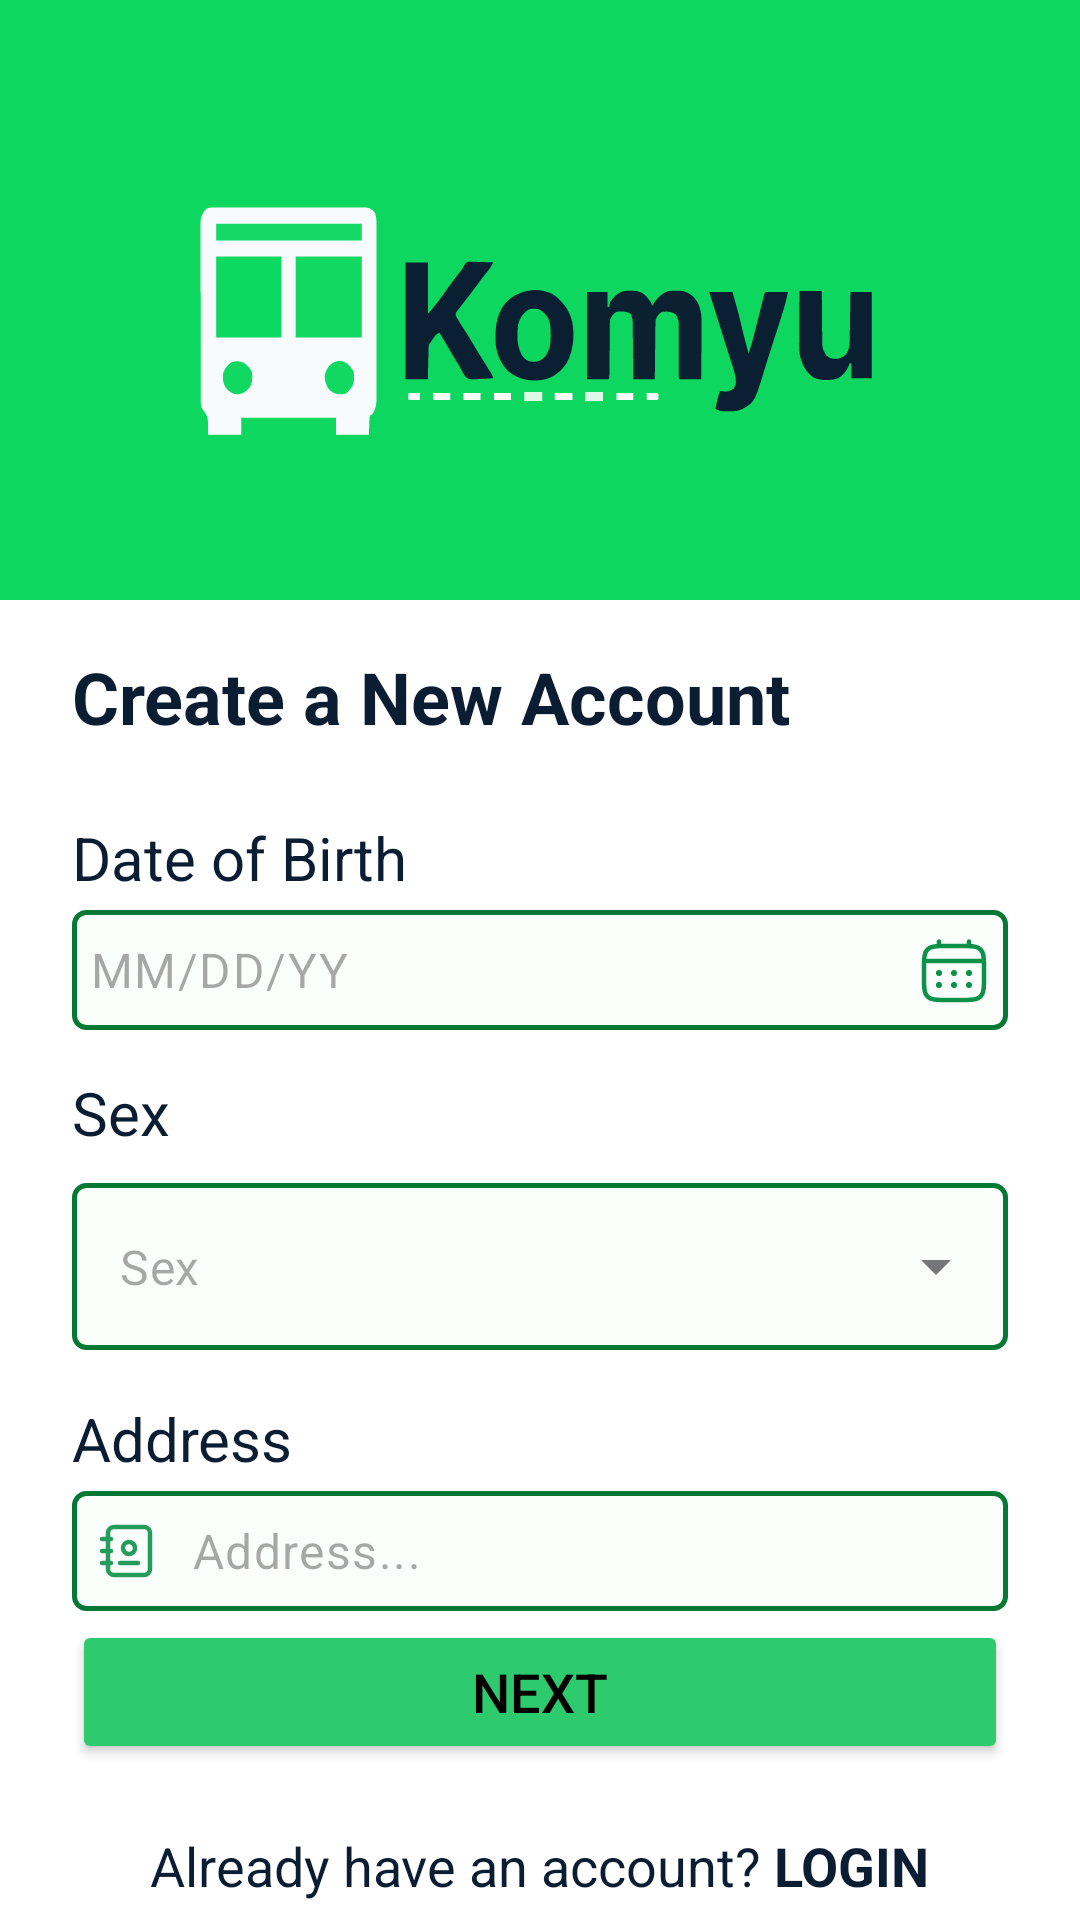

This screen was rendered from an Android layout file. Write that file and the resources it references.
<!-- AndroidManifest.xml: application theme Theme.KomyuApplication -->
<!-- res/layout/activity_sign_up_page3.xml -->
<?xml version="1.0" encoding="utf-8"?>
<androidx.constraintlayout.widget.ConstraintLayout xmlns:android="http://schemas.android.com/apk/res/android"
    xmlns:app="http://schemas.android.com/apk/res-auto"
    xmlns:tools="http://schemas.android.com/tools"
    android:id="@+id/main"
    android:layout_width="match_parent"
    android:layout_height="match_parent"
    tools:context=".SignUpPage3"
    android:background="@color/white">

    <View
        android:id="@+id/ViewLogoHeader"
        android:layout_width="match_parent"
        android:layout_height="200dp"
        android:background="@color/greenKomyu"
        app:layout_constraintTop_toTopOf="parent" />

    <ImageView
        android:id="@+id/imageViewLogo4"
        android:layout_width="match_parent"
        android:layout_height="200dp"
        android:scaleType="fitXY"
        android:src="@drawable/komyu_header_logo"
        app:layout_constraintTop_toTopOf="parent" />

    <LinearLayout
        android:id="@+id/formContainer"
        android:layout_width="0dp"
        android:layout_height="wrap_content"
        android:orientation="vertical"
        app:layout_constraintEnd_toEndOf="parent"
        app:layout_constraintHorizontal_bias="0.0"
        app:layout_constraintStart_toStartOf="parent"
        app:layout_constraintTop_toBottomOf="@+id/ViewLogoHeader"
        app:layout_constraintVertical_bias="0.0">

        
        <TextView
            android:id="@+id/CreateNewAccTitle"
            android:layout_width="match_parent"
            android:layout_height="wrap_content"
            android:layout_marginBottom="10dp"
            android:layout_marginHorizontal="24dp"
            android:layout_marginTop="16dp"
            android:text="Create a New Account"
            android:textColor="@color/darkBlueKomyu"
            android:textSize="24sp"
            android:textStyle="bold"
            />

        
        <TextView
            android:id="@+id/dateOfBirthTitle"
            android:layout_width="match_parent"
            android:layout_height="wrap_content"
            android:layout_marginHorizontal="24dp"
            android:layout_marginTop="14dp"
            android:text="Date of Birth"
            android:textColor="@color/darkBlueKomyu"
            android:textSize="20sp"
            />

        <com.google.android.material.textfield.TextInputLayout
            android:id="@+id/layoutDateBirth"
            android:layout_width="match_parent"
            android:layout_height="wrap_content"
            android:layout_marginHorizontal="24dp"
            android:layout_marginTop="4dp"
            app:hintEnabled="false">

            <com.google.android.material.textfield.TextInputEditText
                android:id="@+id/editDateBirth"
                android:layout_width="match_parent"
                android:layout_height="40dp"
                android:background="@drawable/white_bg_withcorner"
                android:drawableEnd="@drawable/calendar_logo"
                android:drawablePadding="10dp"
                android:inputType="date"
                android:focusable="false"
                android:cursorVisible="false"
                android:textColor="@color/black"
                android:hint="MM/DD/YY"
                android:padding="6dp" />
        </com.google.android.material.textfield.TextInputLayout>

        <TextView
            android:id="@+id/sexTitle"
            android:layout_width="match_parent"
            android:layout_height="wrap_content"
            android:layout_marginHorizontal="24dp"
            android:layout_marginTop="14dp"
            android:layout_marginBottom="10dp"
            android:text="Sex"
            android:textColor="@color/darkBlueKomyu"
            android:textSize="20sp"
            />


        <com.google.android.material.textfield.TextInputLayout
            android:id="@+id/inputLayoutSex"
            style="@style/Widget.MaterialComponents.TextInputLayout.OutlinedBox.ExposedDropdownMenu"
            android:layout_width="match_parent"
            android:layout_height="wrap_content"
            android:layout_marginHorizontal="24dp"
            app:endIconMode="dropdown_menu"
            app:hintEnabled="false">

            <AutoCompleteTextView
                android:id="@+id/dropDownSex"
                android:layout_width="match_parent"
                android:layout_height="wrap_content"
                android:background="@drawable/white_bg_withcorner"
                android:hint="Sex"
                android:inputType="text"
                android:cursorVisible="false"/>
        </com.google.android.material.textfield.TextInputLayout>


        <TextView
            android:id="@+id/AddressTitle"
            android:layout_width="match_parent"
            android:layout_height="wrap_content"
            android:layout_marginHorizontal="24dp"
            android:layout_marginTop="16dp"
            android:text="Address"
            android:textColor="@color/darkBlueKomyu"
            android:textSize="20sp"
            />

        <com.google.android.material.textfield.TextInputLayout
            android:id="@+id/layoutAddress"
            android:layout_width="match_parent"
            android:layout_height="wrap_content"
            android:layout_marginHorizontal="24dp"
            android:layout_marginTop="4dp"
            app:hintEnabled="false"
            >

            <com.google.android.material.textfield.TextInputEditText
                android:id="@+id/editAddress"
                android:layout_width="match_parent"
                android:layout_height="40dp"
                android:background="@drawable/white_bg_withcorner"
                android:drawableStart="@drawable/address_icon"
                android:drawablePadding="10dp"
                android:inputType="text"
                android:hint="Address..."
                android:textColor="@color/black"
                android:padding="6dp" />
        </com.google.android.material.textfield.TextInputLayout>

        
    </LinearLayout>

    <Button
        android:id="@+id/btnNext"
        android:layout_width="0dp"
        android:layout_height="wrap_content"
        android:layout_marginHorizontal="24dp"
        android:layout_marginBottom="52dp"
        android:backgroundTint="@color/lightGreenKomyu"
        android:text="NEXT"
        android:textAllCaps="false"
        android:textColor="@android:color/black"
        android:textSize="18sp"
        app:layout_constraintBottom_toBottomOf="@+id/linearLayout"
        app:layout_constraintEnd_toEndOf="parent"
        app:layout_constraintStart_toStartOf="parent" />

    <LinearLayout
        android:id="@+id/linearLayout"
        android:layout_width="match_parent"
        android:layout_height="wrap_content"
        android:gravity="center"
        android:orientation="horizontal"
        app:layout_constraintBottom_toBottomOf="parent"
        app:layout_constraintEnd_toEndOf="parent"
        app:layout_constraintStart_toStartOf="parent">

        <TextView
            android:id="@+id/txtHaveAnAcc"
            android:layout_width="wrap_content"
            android:layout_height="wrap_content"
            android:layout_marginBottom="4dp"
            android:gravity="center"
            android:paddingTop="10dp"
            android:text="Already have an account?"
            android:textColor="@color/darkBlueKomyu"
            android:textSize="18sp"
            app:layout_constraintBottom_toBottomOf="parent"
            app:layout_constraintStart_toStartOf="parent" />

        <TextView
            android:id="@+id/txtLogin"
            android:layout_width="wrap_content"
            android:layout_height="wrap_content"
            android:layout_marginBottom="4dp"
            android:clickable="true"
            android:focusable="false"
            android:gravity="center"
            android:paddingTop="10dp"
            android:text=" LOGIN"
            android:textColor="@color/darkBlueKomyu"
            android:textSize="18sp"
            android:textStyle="bold"
            app:layout_constraintBottom_toBottomOf="parent"
            app:layout_constraintStart_toStartOf="parent" />

    </LinearLayout>
</androidx.constraintlayout.widget.ConstraintLayout>
<!-- resources referenced by this layout -->
<resources>
  <color name="black">#FF000000</color>
  <color name="darkBlueKomyu">#0B1D32</color>
  <color name="greenKomyu">#0DD85F</color>
  <color name="lightGreenKomyu">#2DCB6D</color>
  <color name="white">#FFFFFFFF</color>
  <!-- drawable address_icon (drawable) -->
  <vector xmlns:android="http://schemas.android.com/apk/res/android" android:alpha="0.9" android:height="24dp" android:viewportHeight="24" android:viewportWidth="24" android:width="24dp">
        
      <path android:fillColor="#00000000" android:pathData="M20,6v12a2,2 0,0 1,-2 2H8a2,2 0,0 1,-2 -2V6a2,2 0,0 1,2 -2h10a2,2 0,0 1,2 2M10,16h6" android:strokeColor="#0C914A" android:strokeLineCap="round" android:strokeLineJoin="round" android:strokeWidth="1.5"/>
        
      <path android:fillColor="#00000000" android:pathData="M11,11a2,2 0,1 0,4 0a2,2 0,1 0,-4 0M4,8h3m-3,4h3m-3,4h3" android:strokeColor="#0C914A" android:strokeLineCap="round" android:strokeLineJoin="round" android:strokeWidth="1.5"/>
      
  </vector>
  <!-- drawable calendar_logo (drawable) -->
  <vector xmlns:android="http://schemas.android.com/apk/res/android"
      android:width="24dp"
      android:height="24dp"
      android:viewportWidth="24"
      android:viewportHeight="24">
    <path
        android:pathData="M17,14a1,1 0,1 0,0 -2a1,1 0,0 0,0 2m0,4a1,1 0,1 0,0 -2a1,1 0,0 0,0 2m-4,-5a1,1 0,1 1,-2 0a1,1 0,0 1,2 0m0,4a1,1 0,1 1,-2 0a1,1 0,0 1,2 0m-6,-3a1,1 0,1 0,0 -2a1,1 0,0 0,0 2m0,4a1,1 0,1 0,0 -2a1,1 0,0 0,0 2"
        android:fillColor="#0C914A"/>
    <path
        android:pathData="M7,1.75a0.75,0.75 0,0 1,0.75 0.75v0.763c0.662,-0.013 1.391,-0.013 2.193,-0.013h4.113c0.803,0 1.532,0 2.194,0.013V2.5a0.75,0.75 0,0 1,1.5 0v0.827q0.39,0.03 0.739,0.076c1.172,0.158 2.121,0.49 2.87,1.238c0.748,0.749 1.08,1.698 1.238,2.87c0.153,1.14 0.153,2.595 0.153,4.433v2.112c0,1.838 0,3.294 -0.153,4.433c-0.158,1.172 -0.49,2.121 -1.238,2.87c-0.749,0.748 -1.698,1.08 -2.87,1.238c-1.14,0.153 -2.595,0.153 -4.433,0.153H9.945c-1.838,0 -3.294,0 -4.433,-0.153c-1.172,-0.158 -2.121,-0.49 -2.87,-1.238c-0.748,-0.749 -1.08,-1.698 -1.238,-2.87c-0.153,-1.14 -0.153,-2.595 -0.153,-4.433v-2.112c0,-1.838 0,-3.294 0.153,-4.433c0.158,-1.172 0.49,-2.121 1.238,-2.87c0.749,-0.748 1.698,-1.08 2.87,-1.238q0.35,-0.046 0.739,-0.076V2.5A0.75,0.75 0,0 1,7 1.75M5.71,4.89c-1.005,0.135 -1.585,0.389 -2.008,0.812S3.025,6.705 2.89,7.71q-0.034,0.255 -0.058,0.539h18.336q-0.024,-0.284 -0.058,-0.54c-0.135,-1.005 -0.389,-1.585 -0.812,-2.008s-1.003,-0.677 -2.009,-0.812c-1.027,-0.138 -2.382,-0.14 -4.289,-0.14h-4c-1.907,0 -3.261,0.002 -4.29,0.14M2.75,12c0,-0.854 0,-1.597 0.013,-2.25h18.474c0.013,0.653 0.013,1.396 0.013,2.25v2c0,1.907 -0.002,3.262 -0.14,4.29c-0.135,1.005 -0.389,1.585 -0.812,2.008s-1.003,0.677 -2.009,0.812c-1.027,0.138 -2.382,0.14 -4.289,0.14h-4c-1.907,0 -3.261,-0.002 -4.29,-0.14c-1.005,-0.135 -1.585,-0.389 -2.008,-0.812s-0.677,-1.003 -0.812,-2.009c-0.138,-1.027 -0.14,-2.382 -0.14,-4.289z"
        android:fillColor="#0C914A"
        android:fillType="evenOdd"/>
  </vector>
  <!-- drawable komyu_header_logo: vector/xml drawable (drawable, 12909 chars, omitted) -->
  <!-- drawable white_bg_withcorner (drawable) -->
  <?xml version="1.0" encoding="utf-8"?>
  <selector xmlns:android="http://schemas.android.com/apk/res/android">
  <item>
      <shape android:shape="rectangle">
          <corners android:radius="4dp"/>
          <size android:height="22dp"/>
          <size android:width="25dp"/>
          <solid android:color="@color/whiteKomyu"/>
          <stroke android:width="1.5dp" android:color="@color/greenCornerStroke"/>
  
      </shape>
  </item>
  </selector>
  <style name="Theme.KomyuApplication" parent="Base.Theme.KomyuApplication" />
  <color name="whiteKomyu">#FBFFFC</color>
  <color name="greenCornerStroke">#057934</color>
  <style name="Base.Theme.KomyuApplication" parent="Theme.Material3.DayNight.NoActionBar">
          
          
      </style>
</resources>
